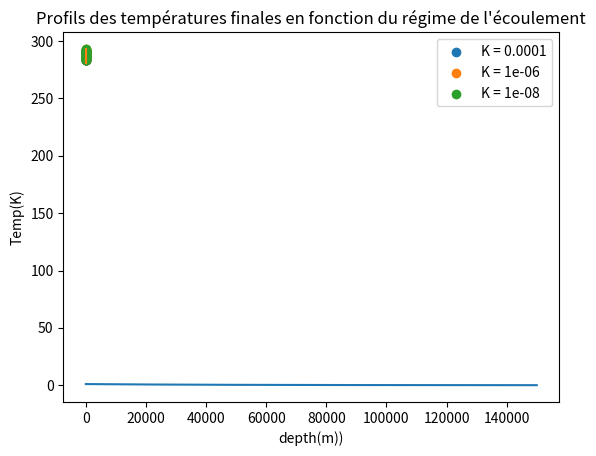

Here is the Python script that generated this plot: (Note: this script raises an exception after producing the figure.)
import numpy as np
import numpy.linalg as alg
import matplotlib.pyplot as plt
from matplotlib.cm import ScalarMappable
from matplotlib.colors import Normalize
import scipy.sparse.linalg as sci

class EvolutionMatrix:
    
    def __init__(self,N:int,sizes:np.array)->None:
        
        self.Lc = sizes[1:-1]**(-1)
        self.Le = ((sizes[:-1] + sizes[1:])/2)**(-1)
        self.P = np.array([1/(1/sizes[i]+1/sizes[i+1]) for i in range(N+1)])
        self.e1 = np.zeros(N)
        self.e1[0] = 1
        self.eN = np.zeros(N)
        self.eN[N-1] = 1
        self.N = N
            
    def compute_A(self,K:np.array,Lambda:np.array,C:np.array,nablaH:np.array,cw=4180,rhow=1000)->np.array:
        
        SDS = self.Le*Lambda
        SDA = -cw*rhow*K*nablaH*self.P
        
        SubD = SDS[1:self.N] + SDA[1:self.N]
        D = -SDS[1:] - SDS[:self.N] + self.Lc*(SDA[:N]-SDA[1:])
        SupD = SDS[1:self.N] - SDA[1:self.N]
        
        return C**(-1)*self.Lc*(np.diag(SubD,k=-1)+np.diag(D,k=0)+np.diag(SupD,k=1))
    
    def compute_B(self,K:np.array,Lambda:np.array,C:np.array,nablaH:np.array,Tbound:np.array,cw=4180,rhow=1000)->np.array:
        
        coefB0 = (self.Le[0]*Lambda[0]-cw*rhow*K[0]*nablaH[0]*self.P[0])/C[0]*self.Lc[0]
        coefBN =  (self.Le[self.N]*Lambda[self.N]+cw*rhow*K[self.N]*nablaH[self.N]*self.P[self.N])/C[self.N-1]*self.Lc[self.N-1]
        
        return coefB0*Tbound[0]*self.e1+coefBN*Tbound[1]*self.eN

#parametres physiques de la simulation test
h = 0.6
nablaH, K = 0.05, 10**(-5)
cw, rhow = 4180, 1000
lambm = 3
crhom = 4*10**6
days = 1
P = days*24*3600
thmu, thamp = 273.15+12, 1

N = 28
l = h/(N+2)
Z = np.linspace(0,h,N+2)

sizes = l*np.ones(N+2)

evol_matrix = EvolutionMatrix(N,sizes)
s = np.ones(N+1)

A = evol_matrix.compute_A(K*s,lambm*s,crhom*s[:-1],nablaH*s)
Vp = np.array(alg.eigvals(A)) #eigsh
l_m = np.max(Vp)

X_0 = np.array([274]*N)
X_f = np.array([283]*N)
norme_0 = np.sqrt(np.vdot(X_0 - X_f, X_0 - X_f)/np.vdot(X_f, X_f))


def f_neg(t,X_0 = X_0,X_f = X_f):
    norme =  np.exp(l_m*t)*np.sqrt(np.vdot(X_0 - X_f, X_0 - X_f)/np.vdot(X_f, X_f))
    return norme

T = [k for k in range(15*10**4)]
F = [f_neg(t) for t in T]*1/norme_0
plt.plot(T,F)
plt.plot()
plt.show()

L_K = [10**(-4),10**(-6),10**(-8)]
Triv = 20 + 273.15
Tnap = 10 + 273.15
Z = [(k/50) for k in range(N)]

for K in L_K:

    #A
    l = h/(N+1)
    q = -K*nablaH

    #diagonals coefficients
    a = lambm/(l**2) + (q*cw*rhow)/(2*l)

    b = -2*lambm/(l**2)

    c = lambm/(l**2) - (q*cw*rhow)/(2*l)

    DD = a*np.diag(np.ones(N-1),-1)
    D = b*np.diag(np.ones(N),0)
    UD = c*np.diag(np.ones(N-1),1)

    A0 = DD + D + UD

    #L

    Lriv = np.zeros(N)
    Lriv[0] = a
    Lnap = np.zeros(N)
    Lnap[-1] = c        
    L0 =Triv*Lriv + Tnap*Lnap

    Temp = -np.linalg.inv(A0).dot(L0)
    plt.scatter(Z,Temp, label = f'K = {K}')

plt.xlabel('depth(m))')
plt.ylabel('Temp(K)')
plt.title("Profils des températures finales en fonction du régime de l'écoulement")
plt.legend()
plt.show()

# programme d'interpolation linéaire entre les différents points du profil final correspondant à ceux du capteur molonari
Temp = Temp
T01 = [(Temp[0] + k*(Temp[4] - Temp[0])/5) for k in range(1,6)]
T02 = [(Temp[4] + k*(Temp[9] - Temp[4])/5)for k in range(1,6)]
T03 = [(Temp[9] + k*(Temp[14] - Temp[9])/5)for k in range(1,6)]
T04 = [(Temp[14] + k*(Temp[19] - Temp[14])/5)for k in range(1,6)]

T0 = T01 + T02 + T03 + T04
print(T0)

def lagrange_interpolation(x_values, y_values):
    n = len(x_values)
    if n != len(y_values) or n < 1:
        raise ValueError("Les listes x_values et y_values doivent avoir la même longueur et être non vides.")

    def L(k, x):
        result = 1.0
        for i in range(n):
            if i != k:
                result *= (x - x_values[i]) / (x_values[k] - x_values[i])
        return result

    def interpolate(x):
        if len(x) == 1:
            x = x[0]
            result = 0.0
            for k in range(n):
                result += y_values[k] * L(k, x)
            return result
        else:
            result = [interpolate(xi) for xi in x]
            return result

    return interpolate

# Exemple d'utilisation :
x_values = [0, 0.1, 0.2, 0.3, 0.4]
y_values = [293, 289.01304182, 286.29375035, 284.5063148, 283]
interpolate_function = lagrange_interpolation(x_values, y_values)
Z = [k/100 for k in range(50)]
T = [interpolate_function([k/100]) for k in range(50)]

plt.plot(Z,T)
plt.show()


import numpy as np
import matplotlib
import matplotlib.pyplot as plt
import pandas as pd
import scipy.integrate
import scipy.misc
import matplotlib.animation as animation
from IPython.display import HTML
from IPython.display import display
plt.rcParams["animation.html"] = "jshtml"
plt.ioff()

class CAMatrix:
    #Conduction-Advection-Matrix

    def __init__(self,N,h,rhow,rhos,cw,cs,g,lambs,lambw,n,k,muw,deltH,Triv,Tnap):
        self.N = N
        self.h = h
        self.rhow = rhow
        self.cw = cw
        self.g = g
        self.lambs = lambs
        self.lambw = lambw
        self.n = n
        self.lambm = (self.n*(self.lambw)**0.5 +(1-self.n)*(self.lambs)**0.5)**2
        self.k = k
        self.muw = muw
        self.deltH = deltH
        self.nablH = self.deltH/self.h
        self.K = (self.k*self.rhow*self.g)/self.muw
        self.q = -self.K*self.nablH
        self.crhom = n*cw*rhow+(1-n)*cs*rhos
        self.Triv = Triv
        self.Tnap = Tnap
        self.Z = self.h/(self.N+1)*np.arange(1,self.N+1)
        
    def RP_analytic(self,z):
        #when dT/dt = 0, temperature curve is an exponential
        
        gamma = self.cw*self.rhow*self.q/self.lambm
        det = 1-np.exp(gamma*self.h)
        alpha = (self.Triv(0)-self.Tnap(0))/det
        beta = (self.Tnap(0)-np.exp(gamma*self.h)*self.Triv(0))/det
        
        return alpha*np.exp(gamma*z)+beta

    def make_A(self):

        #distance between two cells
        l = self.h/(self.N+1)

        #diagonals coefficients
        a = self.lambm/(l**2) + (self.q*self.cw*self.rhow)/(2*l)
        self.a = a
        b = -2*self.lambm/(l**2)
        self.b = b
        c = self.lambm/(l**2) - (self.q*self.cw*self.rhow)/(2*l)
        self.c = c

        #building diagonals
        DD = a*np.diag(np.ones(self.N-1),-1)
        D = b*np.diag(np.ones(self.N),0)
        UD = c*np.diag(np.ones(self.N-1),1)

        #building the matrix
        self.A = DD + D + UD
    
    def make_L(self):        
        #building the conditions at the frontier
        
        Lriv = np.zeros(self.N)
        Lriv[0] = self.a
        Lnap = np.zeros(self.N)
        Lnap[-1] = self.c        
        self.L = lambda t : self.Triv(t)*Lriv + self.Tnap(t)*Lnap

    def RP_solve(self):
        #solve the discrete problem when dT/dt = 0
        
        self.T = np.linalg.solve(self.A,-self.L(0))
        
    def implicit_solve(self,Tinit,times):
        #implicit Euler method
        
        self.T = Tinit
        n = len(times)
        self.times = times
        self.memo = np.empty((n+1,self.N))
        self.memo[0] = Tinit
        for i in range(0,n-1):
            t0,t1 = times[i],times[i+1]
            dt = t1-t0
            self.T = np.linalg.solve(np.identity(self.N)-(dt/self.crhom)*self.A,self.T+(dt/self.crhom)*self.L(t1))
            self.memo[i+1] = self.T.copy()
            
    def diagonalize(self):
        eigenvalues, eigenvectors = np.linalg.eig(self.A)
        self.D = np.diag(eigenvalues)
        self.H = eigenvectors
        self.invH = np.linalg.inv(self.H)
        
    def diag_solve(self,Tinit,times):
        #computes the exact solution of discrete problem using diagonalization
        
        diag = np.diag(self.D)/self.crhom      
        aux = lambda x : np.dot(self.H,np.dot(np.diag(np.exp(x*diag)),self.invH))
        auxi = lambda t,x : np.dot(np.dot(self.H,np.dot(np.diag(np.exp((t-x)*diag)),self.invH)),self.L(x)/self.crhom)
        self.times = times
        self.memo = np.empty((len(times),self.N))
        for i,t in enumerate(times):
            if i>0:
                self.memo[i] = scipy.integrate.quad_vec(lambda x : auxi(t,x),times[i-1],t)[0]+np.dot(aux(t-times[i-1]),self.memo[i-1])
            else:
                self.memo[i] = scipy.integrate.quad_vec(lambda x : auxi(t,x),0,t)[0]+np.dot(aux(t),Tinit)
            
    def RP_display(self):
        plt.figure()
        Z = np.arange(1,self.N+1)*self.h/(self.N+1)
        plt.scatter(Z,self.T,label='approx')
        plt.plot(Z,np.vectorize(self.RP_analytic)(Z),label='analytic')
        plt.xlabel("depth [m]")
        plt.ylabel("temperature [K]")
        plt.legend()
        plt.show()
    
    def display(self,figsize=(3,3),compar=False):
        fig = plt.figure(figsize=figsize)
        for i,t in enumerate(self.times):
            plt.scatter(self.Z,self.memo[i],color=((1.1-i/len(self.memo))/1.1,0,0))
            if compar:
                plt.plot(self.Z,self.compar[i],color=((1.1-i/len(self.memo))/1.1,0,0))
        plt.xlabel("depth")
        plt.ylabel("temperature")
        plt.title(f'de 0 s (rouge clair) à tf = {np.round(self.times[-1]/(24*3600),2)} jours (rouge sombre)')
        plt.show()
        
    def live_display(self,xmin,xmax,ymin,ymax,interval=200):
        fig, ax = plt.subplots()
        scat = ax.scatter(self.Z, self.memo[0])        
        ax.set(xlim=[xmin, xmax], ylim=[ymin, ymax],xlabel='depth [m]', ylabel='temperature [K]')
        
        def update(frame):
            #update the scatter plot
            data = np.stack([self.Z, self.memo[frame]]).T
            scat.set_offsets(data)
            scat.set_color(((1.1-frame/len(self.times))/1.1,0,0))
            return scat
        
        ani = animation.FuncAnimation(fig=fig, func=update, frames=len(self.times),interval=interval)
        display(HTML(ani.to_jshtml()))

    def export_csv(self,name:str):
        df = pd.DataFrame(self.T)
        df.to_csv(name+'.csv')

    def RP_do_all(self, K= -1, lambm=-1, n=-1,display=True):
        
        if K >= 0:
            self.K = K
        if lambm>=0:
            self.lambm = lambm
        if n>=0:
            self.n = n
        
        #setup
        self.make_A()
        self.make_L()
        
        #compute and show
        self.RP_solve()
        self.RP_display()
        
    def do_all(self,Tinit,times,meth='implicit',figsize=(4,3),fcompar=None, K=-1, lambm=-1, n=-1):
        if K >= 0:
            self.K = K
        if lambm>=0:
            self.lambm = lambm
        if n>=0:
            self.n = n
        
        #setup
        self.make_A()
        self.make_L()
        
        #compute with the right method
        if meth=='implicit':
            self.implicit_solve(Tinit,times)
        elif meth=='diag':
            self.diagonalize()
            self.diag_solve(Tinit,times)
            
        if fcompar!=None:
            #typically to compare with an analytic solution like Stallman solution
            self.compar = np.empty((len(times),self.N))
            for i,t in enumerate(times):
                self.compar[i] = np.vectorize(lambda z:fcompar(z,t))(self.Z)
            self.display(figsize=figsize,compar=True)
        else:
            self.display(figsize=figsize,compar=False)
    
    def norme_2(self, Tinit, t):
        diag = np.diag(self.D) / self.crhom
        aux = lambda x: np.dot(self.H, np.dot(np.diag(np.exp(x * diag)), self.invH))
        auxi = lambda x: np.dot(np.dot(self.H, np.dot(np.diag(np.exp(-x * diag)), self.invH)), self.L(x) / self.crhom)
        
        # Calcul de l'intégrale \int_{0}^{t}exp(-Au)L(u)du
        integral_result = scipy.integrate.quad_vec(lambda x: auxi(x), 0, t)[0]
        
        # Calcul de l'expression finale
        norm_2 = np.linalg.norm(np.exp(t * diag).dot(integral_result) + Tinit)
        
        return norm_2


N, h = 20, 1
rhow, rhos = 1000, 2000
cw, cs = 4180, 800
lambw, lambs = 0.6, 3
n = 0.2
k, g, muw, deltH = 10**(-12), 10, 10**(-3), 0.25
Triv = lambda t : 20 + 273.15
Tnap = lambda t : 10 + 273.15

CAM = CAMatrix(N,h,rhow,rhos,cw,cs,g,lambs,lambw,n,k,muw,deltH,Triv,Tnap)
CAM.make_A()
CAM.diagonalize()

CAM.make_L()
Tinit = np.array([273]*N)

def rapport(Tinit, t):

    N_Tinit = np.sqrt(np.vdot(Tinit,Tinit))
    N_sol_f = CAM.norme_2(Tinit,t)
    
    return N_Tinit/N_sol_f

T = [t for t in range(10**4)]
R = [rapport(Tinit,t) for t in T]

plt.plot(T,R)
plt.show()

class CAMatrix2: 
    #Conduction-Advection-Matrix

    def __init__(self,N,h,rhow,rhos,cw,cs,g,lambs,lambw,n,k,muw,deltH,Triv,Tnap):
        self.N = N
        self.h = h
        self.rhow = rhow
        self.cw = cw
        self.g = g
        self.lambs = lambs
        self.lambw = lambw
        self.n = n
        self.lambm = (self.n*(self.lambw)**0.5 +(1-self.n)*(self.lambs)**0.5)**2
        self.k = k
        self.muw = muw
        self.deltH = deltH
        self.nablH = self.deltH/self.h
        self.K = (self.k*self.rhow*self.g)/self.muw
        self.q = -self.K*self.nablH
        self.crhom = n*cw*rhow+(1-n)*cs*rhos
        self.Triv = Triv
        self.Tnap = Tnap
        self.Z = self.h/(self.N+1)*np.arange(1,self.N+1)
        
    def RP_analytic(self,z):
        #when dT/dt = 0, temperature curve is an exponential
        
        gamma = self.cw*self.rhow*self.q/self.lambm
        det = 1-np.exp(gamma*self.h)
        alpha = (self.Triv(0)-self.Tnap(0))/det
        beta = (self.Tnap(0)-np.exp(gamma*self.h)*self.Triv(0))/det
        
        return alpha*np.exp(gamma*z)+beta

    def make_A(self):

        #distance between two cells
        l = self.h/(self.N+1)

        #diagonals coefficients
        a = self.lambm/(l**2) + (self.q*self.cw*self.rhow)/(2*l)
        self.a = a
        b = -2*self.lambm/(l**2)
        self.b = b
        c = self.lambm/(l**2) - (self.q*self.cw*self.rhow)/(2*l)
        self.c = c

        #building diagonals
        DD = a*np.diag(np.ones(self.N-1),-1)
        D = b*np.diag(np.ones(self.N),0)
        UD = c*np.diag(np.ones(self.N-1),1)

        #building the matrix
        self.A = DD + D + UD
    
    def make_L(self):        
        #building the conditions at the frontier
        
        Lriv = np.zeros(self.N)
        Lriv[0] = self.a
        Lnap = np.zeros(self.N)
        Lnap[-1] = self.c        
        self.L = lambda t : self.Triv(t)*Lriv + self.Tnap(t)*Lnap

    def RP_solve(self):
        #solve the discrete problem when dT/dt = 0
        
        self.T = np.linalg.solve(self.A,-self.L(0))
        
    def implicit_solve(self,Tinit,times):
        #implicit Euler method
        
        self.T = Tinit
        n = len(times)
        self.times = times
        self.memo = np.empty((n+1,self.N))
        self.memo[0] = Tinit
        for i in range(0,n-1):
            t0,t1 = times[i],times[i+1]
            dt = t1-t0
            self.T = np.linalg.solve(np.identity(self.N)-(dt/self.crhom)*self.A,self.T+(dt/self.crhom)*self.L(t1))
            self.memo[i+1] = self.T.copy()
            
    def diagonalize(self):
        eigenvalues, eigenvectors = np.linalg.eig(self.A)
        self.D = np.diag(eigenvalues)
        self.H = eigenvectors
        self.invH = np.linalg.inv(self.H)
        
    def diag_solve(self,Tinit,times):
        #computes the exact solution of discrete problem using diagonalization
        
        diag = np.diag(self.D)/self.crhom      
        aux = lambda x : np.dot(self.H,np.dot(np.diag(np.exp(x*diag)),self.invH))
        auxi = lambda t,x : np.dot(np.dot(self.H,np.dot(np.diag(np.exp((t-x)*diag)),self.invH)),self.L(x)/self.crhom)
        self.times = times
        self.memo = np.empty((len(times),self.N))
        for i,t in enumerate(times):
            if i>0:
                self.memo[i] = scipy.integrate.quad_vec(lambda x : auxi(t,x),times[i-1],t)[0]+np.dot(aux(t-times[i-1]),self.memo[i-1])
            else:
                self.memo[i] = scipy.integrate.quad_vec(lambda x : auxi(t,x),0,t)[0]+np.dot(aux(t),Tinit)
        return self.memo
            
    def RP_display(self):
        plt.figure()
        Z = np.arange(1,self.N+1)*self.h/(self.N+1)
        plt.scatter(Z,self.T,label='approx')
        plt.plot(Z,np.vectorize(self.RP_analytic)(Z),label='analytic')
        plt.xlabel("depth [m]")
        plt.ylabel("temperature [K]")
        plt.legend()
        plt.show()
    
    def display(self,figsize=(3,3),compar=False):
        fig = plt.figure(figsize=figsize)
        for i,t in enumerate(self.times):
            plt.scatter(self.Z,self.memo[i],color=((1.1-i/len(self.memo))/1.1,0,0))
            if compar:
                plt.plot(self.Z,self.compar[i],color=((1.1-i/len(self.memo))/1.1,0,0))
        plt.xlabel("depth")
        plt.ylabel("temperature")
        plt.title(f'de 0 s (rouge clair) à tf = {np.round(self.times[-1]/(24*3600),2)} jours (rouge sombre)')
        plt.show()
        
    def live_display(self,xmin,xmax,ymin,ymax,interval=200):
        fig, ax = plt.subplots()
        scat = ax.scatter(self.Z, self.memo[0])        
        ax.set(xlim=[xmin, xmax], ylim=[ymin, ymax],xlabel='depth [m]', ylabel='temperature [K]')
        
        def update(frame):
            #update the scatter plot
            data = np.stack([self.Z, self.memo[frame]]).T
            scat.set_offsets(data)
            scat.set_color(((1.1-frame/len(self.times))/1.1,0,0))
            return scat
        
        ani = animation.FuncAnimation(fig=fig, func=update, frames=len(self.times),interval=interval)
        display(HTML(ani.to_jshtml()))

    def export_csv(self,name:str):
        df = pd.DataFrame(self.T)
        df.to_csv(name+'.csv')

    def RP_do_all(self, K= -1, lambm=-1, n=-1,display=True):
        
        if K >= 0:
            self.K = K
        if lambm>=0:
            self.lambm = lambm
        if n>=0:
            self.n = n
        
        #setup
        self.make_A()
        self.make_L()
        
        #compute and show
        self.RP_solve()
        self.RP_display()
        
    def do_all(self,Tinit,times,meth='implicit',figsize=(4,3),fcompar=None, K=-1, lambm=-1, n=-1):
        if K >= 0:
            self.K = K
        if lambm>=0:
            self.lambm = lambm
        if n>=0:
            self.n = n
        
        #setup
        self.make_A()
        self.make_L()
        
        #compute with the right method
        if meth=='implicit':
            self.implicit_solve(Tinit,times)
        elif meth=='diag':
            self.diagonalize()
            self.diag_solve(Tinit,times)
            
        if fcompar!=None:
            #typically to compare with an analytic solution like Stallman solution
            self.compar = np.empty((len(times),self.N))
            for i,t in enumerate(times):
                self.compar[i] = np.vectorize(lambda z:fcompar(z,t))(self.Z)
            self.display(figsize=figsize,compar=True)
        else:
            self.display(figsize=figsize,compar=False)
    
    def norme_2(self, Tinit, t):
        diag = np.diag(self.D) / self.crhom
        aux = lambda x: np.dot(self.H, np.dot(np.diag(np.exp(x * diag)), self.invH))
        auxi = lambda x: np.dot(np.dot(self.H, np.dot(np.diag(np.exp(-x * diag)), self.invH)), self.L(x) / self.crhom)
        
        # Calcul de l'intégrale \int_{0}^{t}exp(-Au)L(u)du
        integral_result = scipy.integrate.quad_vec(lambda x: auxi(x), 0, t)[0]
        
        # Calcul de l'expression finale
        norm_2 = np.linalg.norm(np.exp(t * diag).dot(integral_result) + Tinit)
        
        return norm_2


import numpy as np
import scipy
import matplotlib.pyplot as plt

# Définissez la classe CAMatrix avec ses méthodes.

N, h = 20, 1
rhow, rhos = 1000, 2000
cw, cs = 4180, 800
lambw, lambs = 0.6, 3
n = 0.2
k, g, muw, deltH = 10**(-12), 10, 10**(-3), 0.25
Triv = lambda t : 20 + 273.15
Tnap = lambda t : 10 + 273.15

CAM = CAMatrix2(N,h,rhow,rhos,cw,cs,g,lambs,lambw,n,k,muw,deltH,Triv,Tnap)

def generate_gaussian_noise(mean, std_dev, size):
    """
    Génère du bruit gaussien (blanc) avec une moyenne et un écart-type donnés.
    
    :param mean: Moyenne de la distribution gaussienne
    :param std_dev: Écart-type de la distribution gaussienne
    :param size: Taille de l'échantillon de bruit à générer
    :return: Tableau NumPy contenant le bruit généré
    """
    noise = np.random.normal(mean, std_dev, size)
    return noise


def X(t):
    return CAM.diag_solve(X_0_noise,t)


N = 20  # Par exemple, choisissez une valeur pour N
X_0_noise = generate_gaussian_noise(0, 1, N)  # Générez un bruit gaussien

CAM.make_A()
CAM.diagonalize()
CAM.make_L()


def Corr(t, X_0):
    st = np.std(X(t))
    sf = np.std(X_0)
    cov_matrix = np.cov(X(t), X_0)
    return cov_matrix[0, 1] / (st * sf)

def Infl(X_0, seuil):
    T = [k for k in range(10**4)]
    compt = 1
    while np.abs(Corr(T[:compt], X_0)) > seuil:
        compt += 1
    return compt


influence = Infl(X_0_noise, 0.2)
print("Influence estimate:", influence)
# pour 0.1, Pearson ne marche pas: en gros 500 à la place de 6000